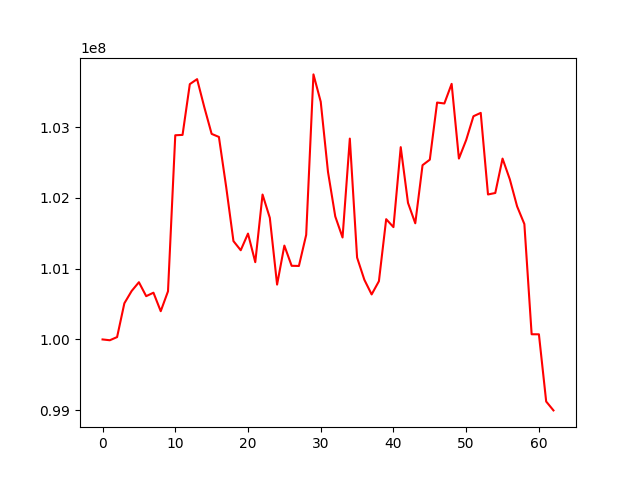

Values plotted in this chart, from the file beside it:
, 0
0, 100000000
1, 99988644
2, 100033406
3, 100510765
4, 100684339
5, 100808378
6, 100611528
7, 100660325
8, 100398961
9, 100680175
10, 102884583
11, 102889611
12, 103606845
13, 103677195
14, 103277767
15, 102904076
16, 102860691
17, 102154120
18, 101389357
19, 101260210
20, 101495397
21, 101091403
22, 102047187
23, 101718056
24, 100775067
25, 101325843
26, 101040351
27, 101038259
28, 101477377
29, 103744351
30, 103357706
31, 102366119
32, 101737296
33, 101440288
34, 102837482
35, 101156766
36, 100842795
37, 100635937
38, 100822743
39, 101699036
40, 101586713
41, 102716756
42, 101929363
43, 101640935
44, 102461892
45, 102539844
46, 103346604
47, 103333725
48, 103610760
49, 102555340
50, 102817642
51, 103153335
52, 103200554
53, 102048157
54, 102068917
55, 102554826
56, 102262173
57, 101880486
58, 101630264
59, 100073351
... 3 more rows
